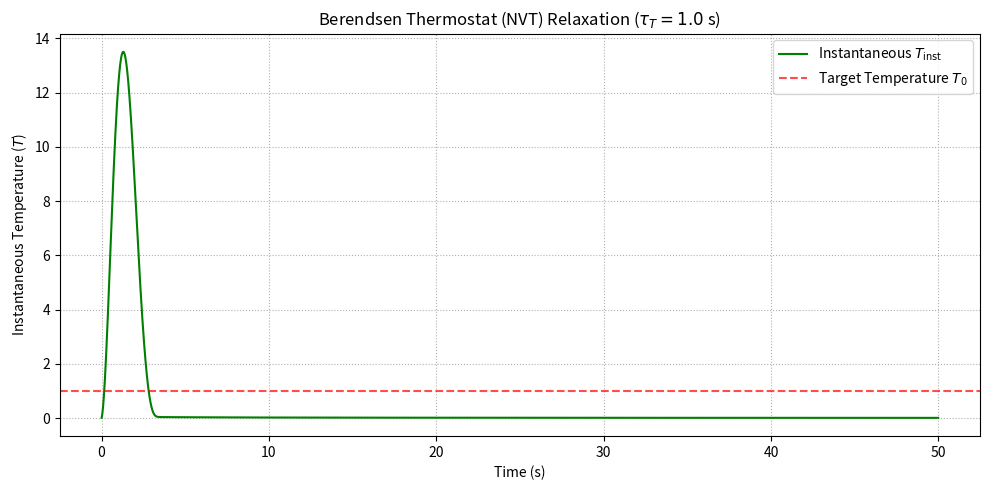

Python code for this plot:
# Source: Simulation/chapter-7/codebook.md -- Block 4

import numpy as np
import matplotlib.pyplot as plt

# ====================================================================
# 1. Setup Parameters and Initial Conditions
# ====================================================================

# --- System Parameters ---
M = 1.0     # Mass
K_SPRING = 1.0  # Spring constant
KB = 1.0    # Boltzmann constant (set to 1.0 for simplified unit system)
DT = 0.01   # Time step
STEPS = 5000 # Total steps

# --- Thermostat Parameters ---
T0 = 1.0    # Target temperature
TAU_T = 1.0 # Relaxation time constant (Berendsen parameter)

# --- Initial Conditions (High Energy/Temperature) ---
R_INIT = 5.0  # High initial position
V_INIT = 0.0  # Initial velocity
DOF = 1       # Degrees of freedom for a 1D particle

# --- Reference Functions ---
def force(r, k=K_SPRING):
    return -k * r

def calculate_temperature(v, m=M, kB=KB, dof=DOF):
    """Calculates instantaneous temperature from kinetic energy (K=1/2*m*v^2)."""
    # T_inst = 2K / (DOF * k_B)
    K = 0.5 * m * v**2
    return 2 * K / (dof * kB)

# ====================================================================
# 2. Velocity–Verlet Integration with Berendsen Thermostat
# ====================================================================

# Initialize state and storage
r, v = R_INIT, V_INIT
F_current = force(r)
T_inst_history = []

for step in range(STEPS):
    # Get current acceleration
    a_current = F_current / M
    
    # --- Velocity-Verlet Integration ---
    # 1. Position Update
    r_new = r + v * DT + 0.5 * a_current * DT**2
    
    # 2. New Force Evaluation
    F_new = force(r_new)
    a_new = F_new / M
    
    # 3. Velocity Update (Pre-Thermostat)
    v_raw_new = v + 0.5 * (a_current + a_new) * DT
    
    # --- Berendsen Thermostat ---
    T_inst = calculate_temperature(v_raw_new, dof=DOF)
    
    # Calculate scaling factor lambda
    lambda_sq = 1 + (DT / TAU_T) * ((T0 / T_inst) - 1)
    lambda_factor = np.sqrt(lambda_sq)
    
    # Apply scaling to the velocity
    v_thermo = v_raw_new * lambda_factor
    
    # Bookkeeping: Advance state and force
    r, v = r_new, v_thermo
    F_current = F_new
    
    # Store temperature
    T_inst_history.append(calculate_temperature(v, dof=DOF))

# ====================================================================
# 3. Visualization
# ====================================================================

T_history = np.array(T_inst_history)
time_points = np.arange(len(T_history)) * DT

plt.figure(figsize=(10, 5))

# Plot instantaneous temperature over time
plt.plot(time_points, T_history, lw=1.5, color='green', label='Instantaneous $T_{\\text{inst}}$')
plt.axhline(T0, color='red', linestyle='--', alpha=0.7, label='Target Temperature $T_0$')

# Labeling and Formatting
plt.title(f'Berendsen Thermostat (NVT) Relaxation ($\u03C4_T={TAU_T}$ s)')
plt.xlabel('Time (s)')
plt.ylabel('Instantaneous Temperature ($T$)')
plt.legend()
plt.grid(True, which='both', linestyle=':')

plt.tight_layout()
plt.show()

# --- Conclusion ---
print("\n--- Thermostat Performance Check ---")
print(f"Target Temperature (T0): {T0:.4f}")
print(f"Initial Temperature (Conceptual): {calculate_temperature(V_INIT, dof=DOF):.4f} (Since V_init=0, initial T is near zero, but potential energy is high)")
print(f"Final Average Temperature: {np.mean(T_history[-1000:]):.4f}")
print(f"Final Temperature Standard Deviation: {np.std(T_history[-1000:]):.4f}")

print("\nConclusion: The instantaneous temperature successfully relaxes from its initial state and stabilizes around the target temperature $T_0=1.0$. This demonstrates the successful implementation of the Berendsen thermostat, which is effective for rapidly equilibrating the system to the desired NVT ensemble conditions.")
